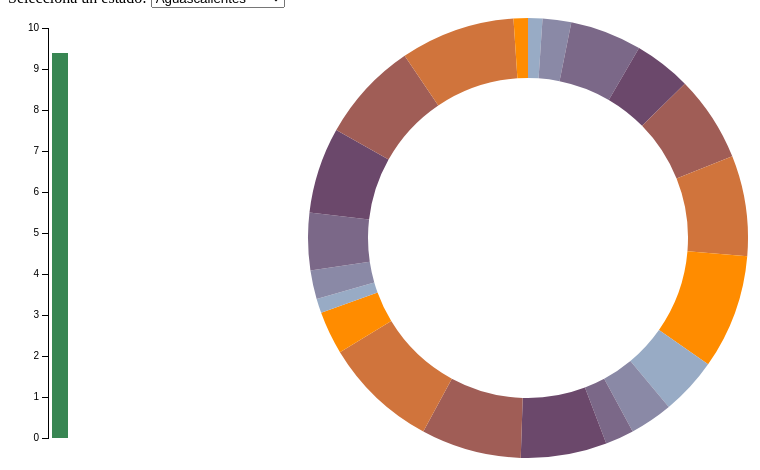
D3 v3 page, settled after 360 driven frames (6 s of simulated time); the page loaded 1 data file(s).


		//reference http://bl.ocks.org/mbostock/5872848
		
		var dispatch = d3.dispatch("load", "statechange");
		var groups   = ["v1","v2","v3","v4","v5","v6","v7","v8","v9","v10","v11","v12","v13","v14","v15","v16","v17","v18","v19","v20","v21"];
		
		d3.csv("data.csv", function(error, states) {
			if (error) throw error;
			
			var stateById = d3.map();
			states.forEach(function(d) { stateById.set(d.id, d); });
			dispatch.load(stateById);
			dispatch.statechange(stateById.get("Aguascalientes"));
		});

		// A drop-down menu for selecting a state; uses the "menu" namespace.
		dispatch.on("load.menu", function(stateById) {
			var div = d3.select("body")
				.append("div")
					.attr("class", "menu")
					
			var menu = d3.select(".menu")
				.append("span")
					.text("Selecciona un estado:  ")
					
			var select = d3.select(".menu")
				.append("select")
					.on("change", function() { dispatch.statechange(stateById.get(this.value)); });

			select.selectAll("option")
				.data(stateById.values())
				.enter().append("option")
				.attr("value", function(d) { return d.id; })
				.text(function(d) { return d.id; });
			
			dispatch.on("statechange.menu", function(state) {
				select.property("value", state.id);
			});
		});

		// A bar chart to show total population; uses the "bar" namespace.
		dispatch.on("load.bar", function(stateById) {
			var margin = {top: 20, right: 20, bottom: 30, left: 40},
				width = 80 - margin.left - margin.right,
				height = 460 - margin.top - margin.bottom;

			var y = d3.scale.linear()
				.domain([0, 10])
				.rangeRound([height, 0])
				.nice();

			var yAxis = d3.svg.axis()
				.scale(y)
				.orient("left")
				.tickFormat(d3.format(".2"));
				
				//.tickFormat(d3.format(".2s")); with demical point

			var svg = d3.select("body").append("svg")
				.attr("width", width + margin.left + margin.right)
				.attr("height", height + margin.top + margin.bottom)
			.append("g")
				.attr("transform", "translate(" + margin.left + "," + margin.top + ")");

			svg.append("g")
				.attr("class", "y axis")
				.call(yAxis);
			
			var rect = svg.append("rect")
				.attr("x", 4)
				.attr("width", width - 4)
				.attr("y", height)
				.attr("height", 0)
				.style("fill", "#aaa");

			dispatch.on("statechange.bar", function(d) {
				if(d.index > 8.9) {
					var fill = "#388652";
				} else if(d.index > 6.9) {
					var fill = "#79c452";
				} else if(d.index > 4.9) {
					var fill = "#ebd06e";
				} else if(d.index > 2.9) {
					var fill = "#de2b33";
				} else if(d.index > 0) {
					var fill = "#de2b33";
				}

				rect.transition()
					.attr("y", y(d.index))
					.attr("height", y(0) - y(d.index))
					.style("fill", fill);
			});
		});

		// A pie chart to show population by age group; uses the "pie" namespace.
		dispatch.on("load.pie", function(stateById) {
			var width = 880,
				height = 460,
				radius = Math.min(width, height) / 2;

			var color = d3.scale.ordinal()
				.domain(groups)
				.range(["#98abc5", "#8a89a6", "#7b6888", "#6b486b", "#a05d56", "#d0743c", "#ff8c00"]);

			var arc = d3.svg.arc()
				.outerRadius(radius - 10)
				.innerRadius(radius - 70);

			var pie = d3.layout.pie()
				.sort(null);

			var svg = d3.select("body").append("svg")
				.attr("width", width)
				.attr("height", height)
				.append("g")
					.attr("transform", "translate(" + width / 2 + "," + height / 2 + ")");
			
			var path = svg.selectAll("path")
				.data(groups)
				.enter().append("path")
				.style("fill", color)
				.style("cursor", "pointer")
				.on("mouseover", mapMouseOver)
				.on("mouseout", mapMouseOut)
				.each(function() { this._current = {startAngle: 0, endAngle: 0}; });

			dispatch.on("statechange.pie", function(d) {
				console.log(d);
				path.data(pie.value(function(g) { return d[g]; })(groups)).transition()
				.attrTween("d", function(d) {
					//start angle = 0 to show complete transition
					this._current.startAngle = 0;
					
					var interpolate = d3.interpolate(this._current, d);
					this._current = interpolate(0);
					
					return function(t) {
						return arc(interpolate(t));
					};
				});
			});
		});
		
		// show values in mouseover
		function mapMouseOver(e) {
			d3.select(".value-text").text(this._current.value);
		}
		
		// clean value in mouseoute
		function mapMouseOut() {
			d3.select(".value-text").text("");
		}
		
		// sum all the values of each item - compute total per state - (not used)
		function type(d) {
			d.total = d3.sum(groups, function(k) { return d[k] = +d[k]; });
			
			return d;
		}
	

### data: data.csv
id, v1, v2, v3, v4, v5, v6, v7, v8, v9, v10, v11, v12, v13, v14, v15, v16, v17, v18, v19, v20, v21, index
Aguascalientes, 1, 2, 5, 4, 6, 7, 8, 4, 3, 2, 6, 7, 8, 3, 1, 2, 4, 6, 7, 8, 1, 9.4
Baja California, 9, 5, 3, 1, 4, 5, 7, 3, 4, 6, 8, 9, 3, 1, 2, 4, 7, 2, 1, 3, 4, 6.2
Baja California Sur, 1, 2, 5, 4, 6, 7, 8, 4, 3, 2, 6, 7, 8, 3, 1, 2, 4, 6, 7, 8, 1, 10
Campeche, 9, 5, 3, 1, 4, 5, 7, 3, 4, 6, 8, 9, 3, 1, 2, 4, 7, 2, 1, 3, 4, 6.2
Chiapas, 1, 2, 5, 4, 6, 7, 8, 4, 3, 2, 6, 7, 8, 3, 1, 2, 4, 6, 7, 8, 1, 7.4
Chihuahua, 9, 5, 3, 1, 4, 5, 7, 3, 4, 6, 8, 9, 3, 1, 2, 4, 7, 2, 1, 3, 4, 6.2
Coahuila, 1, 2, 5, 4, 6, 7, 8, 4, 3, 2, 6, 7, 8, 3, 1, 2, 4, 6, 7, 8, 1, 7.4
Colima, 9, 5, 3, 1, 4, 5, 7, 3, 4, 6, 8, 9, 3, 1, 2, 4, 7, 2, 1, 3, 4, 6.2
Distrito Federal, 1, 2, 5, 4, 6, 7, 8, 4, 3, 2, 6, 7, 8, 3, 1, 2, 4, 6, 7, 8, 1, 7.4
Durango, 9, 5, 3, 1, 4, 5, 7, 3, 4, 6, 8, 9, 3, 1, 2, 4, 7, 2, 1, 3, 4, 6.2
México, 1, 2, 5, 4, 6, 7, 8, 4, 3, 2, 6, 7, 8, 3, 1, 2, 4, 6, 7, 8, 1, 7.4
Guanajuato, 9, 5, 3, 1, 4, 5, 7, 3, 4, 6, 8, 9, 3, 1, 2, 4, 7, 2, 1, 3, 4, 6.2
Guerrero, 1, 2, 5, 4, 6, 7, 8, 4, 3, 2, 6, 7, 8, 3, 1, 2, 4, 6, 7, 8, 1, 7.4
Hidalgo, 9, 5, 3, 1, 4, 5, 7, 3, 4, 6, 8, 9, 3, 1, 2, 4, 7, 2, 1, 3, 4, 7.2
Jalisco, 1, 2, 5, 4, 6, 7, 8, 4, 3, 2, 6, 7, 8, 3, 1, 2, 4, 6, 7, 8, 1, 8.4
Michoacán, 9, 5, 3, 1, 4, 5, 7, 3, 4, 6, 8, 9, 3, 1, 2, 4, 7, 2, 1, 3, 4, 6.2
Morelos, 1, 2, 5, 4, 6, 7, 8, 4, 3, 2, 6, 7, 8, 3, 1, 2, 4, 6, 7, 8, 1, 5.4
Nayarit, 9, 5, 3, 1, 4, 5, 7, 3, 4, 6, 8, 9, 3, 1, 2, 4, 7, 2, 1, 3, 4, 3.2
Nuevo León, 1, 2, 5, 4, 6, 7, 8, 4, 3, 2, 6, 7, 8, 3, 1, 2, 4, 6, 7, 8, 1, 2.4
Oaxaca, 9, 5, 3, 1, 4, 5, 7, 3, 4, 6, 8, 9, 3, 1, 2, 4, 7, 2, 1, 3, 4, 2.2
Puebla, 1, 2, 5, 4, 6, 7, 8, 4, 3, 2, 6, 7, 8, 3, 1, 2, 4, 6, 7, 8, 1, 1.4
Querétaro, 9, 5, 3, 1, 4, 5, 7, 3, 4, 6, 8, 9, 3, 1, 2, 4, 7, 2, 1, 3, 4, 6.2
Quintana Roo, 1, 2, 5, 4, 6, 7, 8, 4, 3, 2, 6, 7, 8, 3, 1, 2, 4, 6, 7, 8, 1, 7.4
San Luis Potosí, 9, 5, 3, 1, 4, 5, 7, 3, 4, 6, 8, 9, 3, 1, 2, 4, 7, 2, 1, 3, 4, 6.2
Sinaloa, 1, 2, 5, 4, 6, 7, 8, 4, 3, 2, 6, 7, 8, 3, 1, 2, 4, 6, 7, 8, 1, 7.4
Sonora, 9, 5, 3, 1, 4, 5, 7, 3, 4, 6, 8, 9, 3, 1, 2, 4, 7, 2, 1, 3, 4, 6.2
Tabasco, 1, 2, 5, 4, 6, 7, 8, 4, 3, 2, 6, 7, 8, 3, 1, 2, 4, 6, 7, 8, 1, 7.4
Tamaulipas, 9, 5, 3, 1, 4, 5, 7, 3, 4, 6, 8, 9, 3, 1, 2, 4, 7, 2, 1, 3, 4, 6.2
Tlaxcala, 1, 2, 5, 4, 6, 7, 8, 4, 3, 2, 6, 7, 8, 3, 1, 2, 4, 6, 7, 8, 1, 7.4
Veracruz, 9, 5, 3, 1, 4, 5, 7, 3, 4, 6, 8, 9, 3, 1, 2, 4, 7, 2, 1, 3, 4, 6.2
Yucatán, 1, 2, 5, 4, 6, 7, 8, 4, 3, 2, 6, 7, 8, 3, 1, 2, 4, 6, 7, 8, 1, 0.4
Zacatecas, 9, 5, 3, 1, 4, 5, 7, 3, 4, 6, 8, 9, 3, 1, 2, 4, 7, 2, 1, 3, 4, 5.9